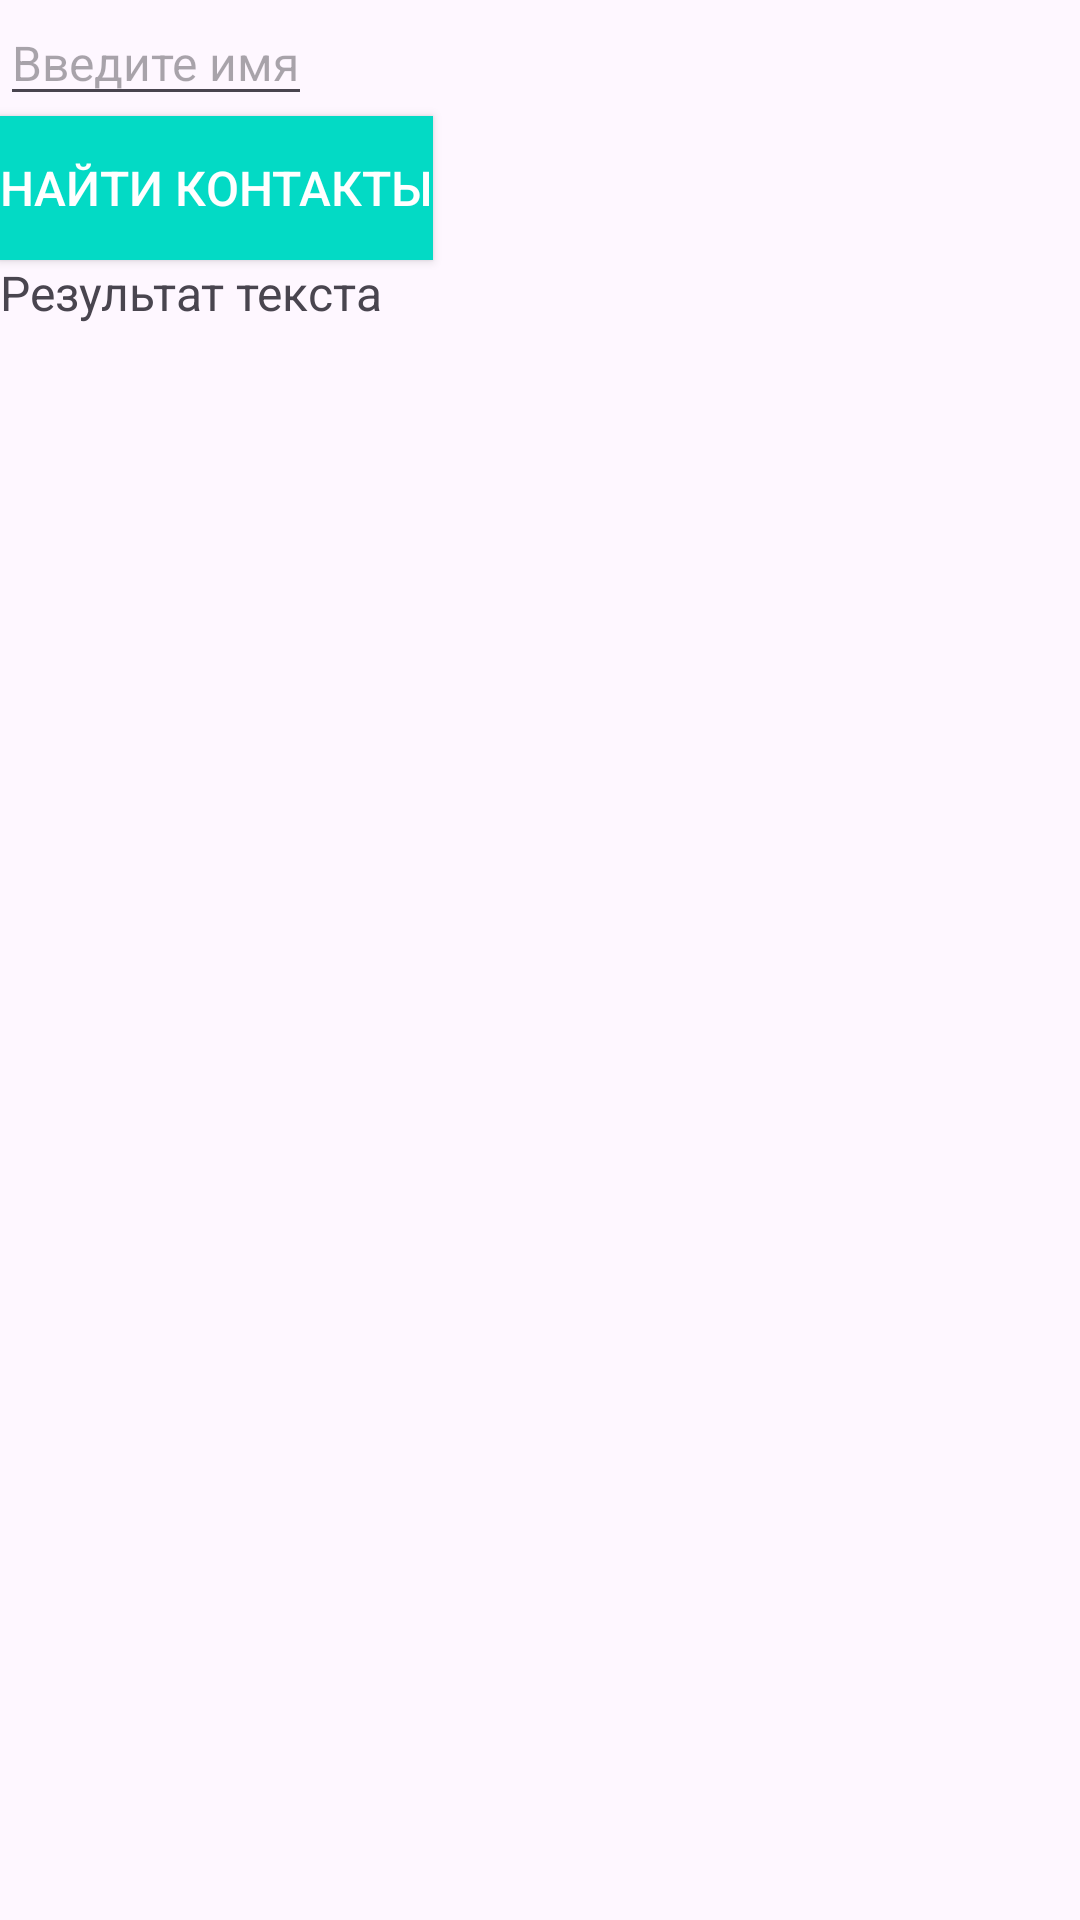

Android layout source for this screen:
<!-- AndroidManifest.xml: application theme Theme.ProjecctForAndroidLessons -->
<!-- res/layout/fragment_search_contact.xml -->
<?xml version="1.0" encoding="utf-8"?>
<LinearLayout xmlns:android="http://schemas.android.com/apk/res/android"
    xmlns:tools="http://schemas.android.com/tools"
    android:layout_width="match_parent"
    android:layout_height="match_parent"
    android:orientation="vertical"
    tools:context=".presentation.SearchContactFragment">

    <EditText
        android:id="@+id/contact_name_edit_text_id"
        android:layout_width="wrap_content"
        android:layout_height="wrap_content"
        android:hint="Введите имя"/>

    <Button
        android:id="@+id/search_contact_button"
        android:layout_width="wrap_content"
        android:layout_height="wrap_content"
        android:text="Найти контакты"/>

    <TextView
        android:id="@+id/search_result_text_view_id"
        android:layout_width="match_parent"
        android:layout_height="match_parent"
        android:text="Результат текста"/>


</LinearLayout>
<!-- resources referenced by this layout -->
<resources>
  <style name="Theme.ProjecctForAndroidLessons" parent="LightTheme" />
  <style name="LightTheme" parent="Theme.Material3.DayNight.NoActionBar">
          
          <item name="colorPrimary">#FF4081</item>
          <item name="colorPrimaryDark">#F50057</item>
          <item name="colorAccent">#FF4081</item>
  
          
          <item name="android:textColorPrimary">#212121</item>
          <item name="android:textSize">16sp</item>
  
          
          <item name="buttonStyle">@style/CustomButton</item>
      </style>
  <style name="CustomButton" parent="Widget.AppCompat.Button">
          <item name="android:background">@color/buttonBackgroundLight</item>
          <item name="android:textColor">@color/buttonTextColorLight</item>
      </style>
  <color name="buttonBackgroundLight">#03DAC5</color>
  <color name="buttonTextColorLight">#FFFFFF</color>
</resources>
